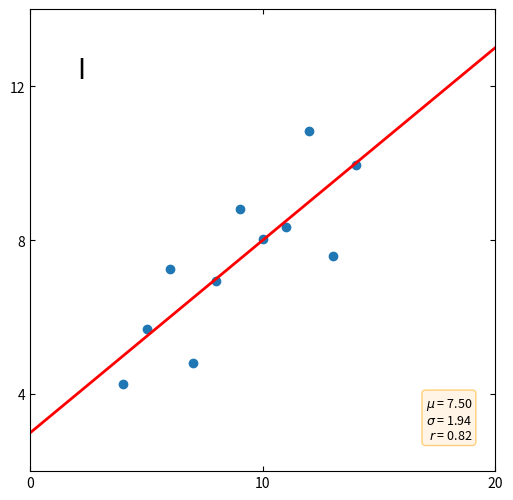

This chart was generated by the following Python code:
import matplotlib.pyplot as plt
import numpy as np

x = [10, 8, 13, 9, 11, 14, 6, 4, 12, 7, 5]
y1 = [8.04, 6.95, 7.58, 8.81, 8.33, 9.96, 7.24, 4.26, 10.84, 4.82, 5.68]

fig, ax = plt.subplots(figsize=(6, 6))
ax.set(xlim=(0, 20), ylim=(2, 14))
ax.set(xticks=(0, 10, 20), yticks=(4, 8, 12))

label = 'I'
ax.text(0.1, 0.9, label, fontsize=20, transform=ax.transAxes, va='top')
ax.tick_params(direction='in', top=True, right=True)
ax.plot(x, y1, 'o')

p1, p0 = np.polyfit(x, y1, deg=1)
ax.axline(xy1=(0, p0), slope=p1, color='r', lw=2)

stats = (f'$\\mu$ = {np.mean(y1):.2f}\n'
         f'$\\sigma$ = {np.std(y1):.2f}\n'
         f'$r$ = {np.corrcoef(x, y1)[0][1]:.2f}')
bbox = dict(boxstyle='round', fc='blanchedalmond', ec='orange', alpha=0.5)
ax.text(0.95, 0.07, stats, fontsize=9, bbox=bbox,
        transform=ax.transAxes, horizontalalignment='right')

plt.show()
